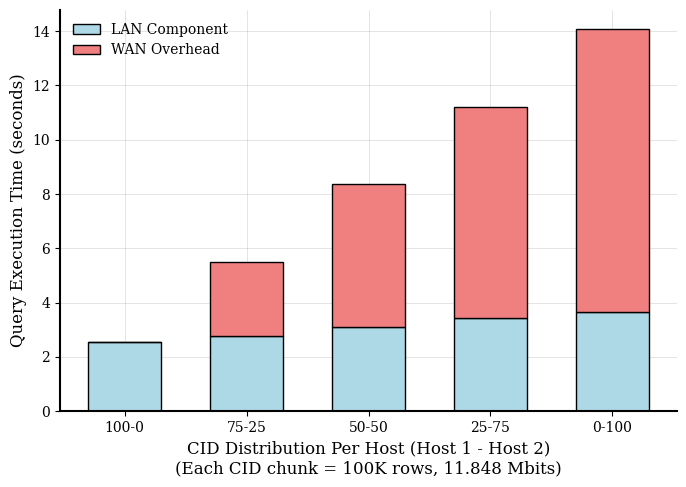

Python code for this plot:
import matplotlib.pyplot as plt
import numpy as np

# Data
x_labels = ['100-0', '75-25', '50-50', '25-75', '0-100']
lan_times = [2.5640, 2.7760, 3.0916, 3.4299, 3.6412]
wan_times = [0.0, 2.7267, 5.2705, 7.7896, 10.4356]

x = np.arange(len(x_labels))
width = 0.6

# IEEE-style font settings
plt.rcParams.update({
    "font.size": 11,
    "font.family": "serif",
    "axes.labelsize": 12,
    "xtick.labelsize": 10,
    "ytick.labelsize": 10,
    "legend.fontsize": 10,
    "figure.figsize": (6, 4.5),
    "axes.linewidth": 1.5,
})

# Plot
fig, ax = plt.subplots(figsize=(7, 5))
bars1 = ax.bar(x, lan_times, width, label='LAN Component', color='#ADD8E6', edgecolor='black', linewidth=1.0)
bars2 = ax.bar(x, wan_times, width, bottom=lan_times, label='WAN Overhead', color='lightcoral', edgecolor='black', linewidth=1.0)

# Labels and ticks
ax.set_ylabel('Query Execution Time (seconds)')
ax.set_xlabel('CID Distribution Per Host (Host 1 - Host 2)\n(Each CID chunk = 100K rows, 11.848 Mbits)')
ax.set_xticks(x)
ax.set_xticklabels(x_labels)

# Add legend
ax.legend(loc='upper left', frameon=False)


# Remove top and right spines
ax.spines['top'].set_visible(False)
ax.spines['right'].set_visible(False)

# Grid and layout
ax.grid(True, which="major", axis='both', linestyle='-', linewidth=0.5, color='gray', alpha=0.3)
ax.set_axisbelow(True)
plt.tight_layout()

# Save as high-res PDF
plt.savefig("mtdb_network_distribution_query_time.pdf", format="pdf", dpi=300, bbox_inches='tight')
plt.show()
